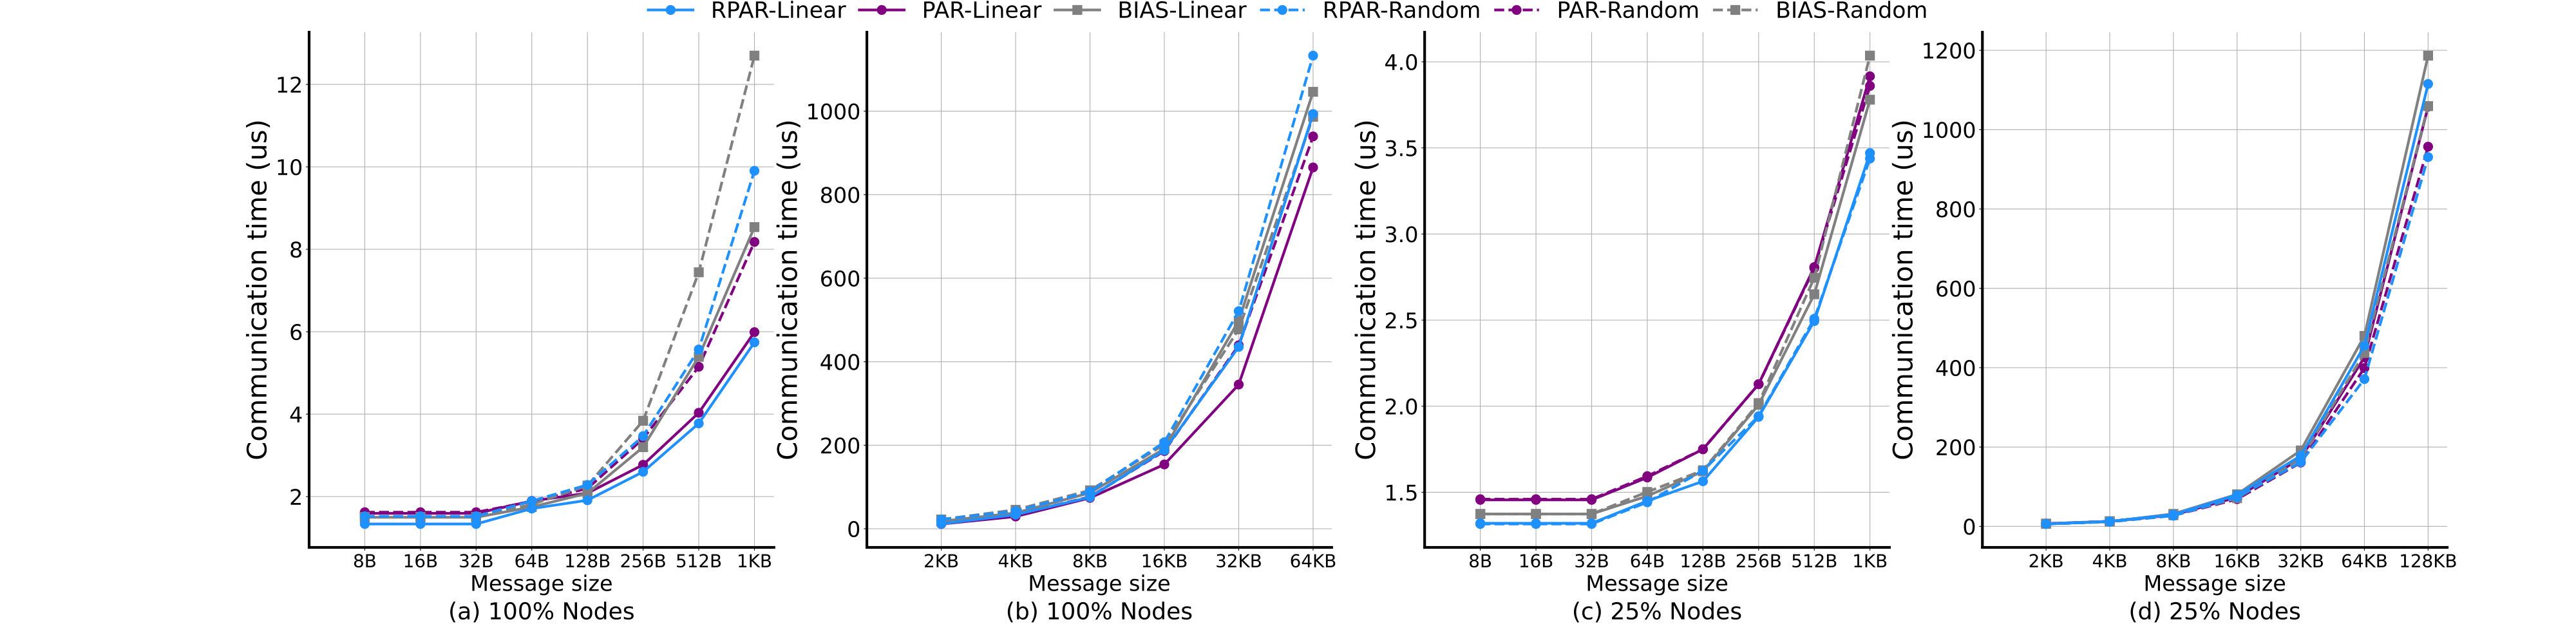

Recreate this plot in Python.


from matplotlib import pyplot as plt


a2a_2d_idx = [1,2,3,4,5,6,7,8,9,10,11,12,13,14]


DF_new_a2a_2d_system_pars = [668, 668, 668, 855, 956, 1301, 1888, 2871, 5924, 16884, 37857, 93985, 217732, 496587] 
                                          #1     2     3     6    11   20     40    80    160  320    640   1280   2560
DF_ur_a2a_2d_system_par =   [797, 797, 797, 947, 1042, 1386, 2017, 2995, 5736, 14670, 36994, 77022, 172673, 432597]
DF_ur_a2a_2d_system_def =   [749, 749, 749, 874, 1041, 1600, 2696, 4269, 9014, 18973, 43080, 95834, 248980, 523167]



DF_new_a2a_2d_system_random_pars = [761, 761, 761, 947, 1142, 1734, 2785, 4952, 11060, 21215, 44513, 103660, 260563, 566479] 
                                                  #1    2     3     6    11   20     40    80    160  320    640   1280   2560
DF_ur_a2a_2d_system_random_par =   [811, 811, 811, 940, 1098, 1703, 2575, 4089, 8580, 16748, 38266, 93074, 219678, 469732]
DF_ur_a2a_2d_system_random_def =   [753, 753, 753, 905, 1134, 1920, 3721, 6349, 11161, 22732, 46046, 100973, 238746, 493254] 



DF_new_a2a_2d_part_pars = [660, 660, 660, 725, 782, 969, 1247, 1735, 3027, 6346, 14920, 39663, 89015, 227539, 557587]
                                        #1     2     3     6    11   20     40    80    160  320    640   1280   2560
DF_ur_a2a_2d_part_par =   [728, 728, 728, 793, 875, 1064, 1404, 1958, 3386, 6364, 14333, 36764, 85825, 212975, 529009]
DF_ur_a2a_2d_part_def =   [687, 687, 687, 739, 811, 1004, 1325, 1890, 3297, 6056, 15763, 40409, 95733, 239998, 593267]



DF_new_a2a_2d_part_random_pars = [658, 658, 658, 721, 813, 971, 1254, 1719, 3037, 5746, 13416, 36750, 80860, 185611, 465394]
                                               #1    2     3     6    11   20     40    80    160    320    640   1280   2560
DF_ur_a2a_2d_part_random_par =   [730, 730, 730, 797, 875, 1064, 1401, 1930, 3244, 6151, 13806, 34298, 80419, 199530, 478530]
DF_ur_a2a_2d_part_random_def =   [687, 687, 687, 751, 814, 1009, 1373, 2018, 3393, 6586, 14049, 35532, 85317, 218537, 529645]






com_size = [8, 32, 128, 512, 2000, 8000, 32000, 128000, 512000]
for i in range(20):
    if i < len(DF_new_a2a_2d_system_pars):
        DF_new_a2a_2d_system_pars[i] *=0.002
    if i < len(DF_ur_a2a_2d_system_par):
        DF_ur_a2a_2d_system_par[i] *=0.002
    if i < len(DF_ur_a2a_2d_system_def):
        DF_ur_a2a_2d_system_def[i] *=0.002
    if i < len(DF_new_a2a_2d_system_random_pars):
        DF_new_a2a_2d_system_random_pars[i] *=0.002
    if i < len(DF_ur_a2a_2d_system_random_par):
        DF_ur_a2a_2d_system_random_par[i]*=0.002
    if i < len(DF_ur_a2a_2d_system_random_def):
        DF_ur_a2a_2d_system_random_def[i] *=0.002

    if i < len(DF_new_a2a_2d_part_pars):
        DF_new_a2a_2d_part_pars[i] *=0.002
    if i < len(DF_ur_a2a_2d_part_par):
        DF_ur_a2a_2d_part_par[i]*=0.002
    if i < len(DF_ur_a2a_2d_part_def):
        DF_ur_a2a_2d_part_def[i]*=0.002
    if i < len(DF_new_a2a_2d_part_random_pars):
        DF_new_a2a_2d_part_random_pars[i] *=0.002
    if i < len(DF_ur_a2a_2d_part_random_par):
        DF_ur_a2a_2d_part_random_par[i] *=0.002
    if i < len(DF_ur_a2a_2d_part_random_def):
        DF_ur_a2a_2d_part_random_def[i] *=0.002



fig1, ax = plt.subplots(1, 2, figsize=(40, 10), gridspec_kw={'height_ratios': [1]})

x_idx = [1, 2, 3, 4, 5, 6, 7, 8, 9, 10, 11, 12, 13, 14, 15]

plt.subplot(1, 4, 1)
plt.gca().spines['bottom'].set_linewidth(3)
plt.gca().spines['left'].set_linewidth(3)
plt.gca().spines['top'].set_visible(False)
plt.gca().spines['right'].set_visible(False)
plt.xticks(fontsize=20)
plt.yticks(fontsize=24)
plt.plot(x_idx[0:8], DF_new_a2a_2d_system_pars[0:8],label = "RPAR-Linear", color='dodgerblue', marker='o', markersize='10', linewidth=3,
         zorder=50)

plt.plot(x_idx[0:8], DF_ur_a2a_2d_system_par[0:8],label = "PAR-Linear", color='purple', marker='o', markersize='10', linewidth=3,
         zorder=6)
plt.plot(x_idx[0:8], DF_ur_a2a_2d_system_def[0:8],label = "BIAS-Linear", color='grey', marker='s', markersize='10', linewidth=3,
         zorder=9)
plt.plot(x_idx[0:8], DF_new_a2a_2d_system_random_pars[0:8],label = "RPAR-Random", color='dodgerblue', linestyle = 'dashed', marker='o', markersize='10', linewidth=3,
         zorder=50)

plt.plot(x_idx[0:8], DF_ur_a2a_2d_system_random_par[0:8],label = "PAR-Random",color='purple', linestyle = 'dashed', marker='o', markersize='10', linewidth=3,
         zorder=6)
plt.plot(x_idx[0:8], DF_ur_a2a_2d_system_random_def[0:8],label = "BIAS-Random",color='grey', linestyle = 'dashed', marker='s', markersize='10', linewidth=3,
         zorder=9)
plt.title("(a) 100% Nodes", fontsize=26, x=0.5, y=-0.15)
plt.ylabel("Communication time (us)", fontsize=30)
plt.xlabel("Message size", fontsize=24, x=0.5)
plt.xticks(x_idx[0:8],['8B','16B','32B', '64B','128B', '256B' ,'512B','1KB'])
plt.xlim(left=0)
plt.grid()
plt.yticks(fontsize=24)


plt.subplot(1, 4, 2)
plt.gca().spines['bottom'].set_linewidth(3)
plt.gca().spines['left'].set_linewidth(3)
plt.gca().spines['top'].set_visible(False)
plt.gca().spines['right'].set_visible(False)
plt.xticks(fontsize=20)
plt.yticks(fontsize=24)
plt.plot(x_idx[0:6], DF_new_a2a_2d_system_pars[8:14], color='dodgerblue', marker='o', markersize='10', linewidth=3,
         zorder=50)

plt.plot(x_idx[0:6], DF_ur_a2a_2d_system_par[8:14],color='purple', marker='o', markersize='10', linewidth=3,
         zorder=6)
plt.plot(x_idx[0:6], DF_ur_a2a_2d_system_def[8:14], color='grey', marker='s', markersize='10', linewidth=3,
         zorder=9)
plt.plot(x_idx[0:6], DF_new_a2a_2d_system_random_pars[8:14],color='dodgerblue', linestyle = 'dashed', marker='o', markersize='10', linewidth=3,
         zorder=50)

plt.plot(x_idx[0:6], DF_ur_a2a_2d_system_random_par[8:14],color='purple', linestyle = 'dashed', marker='o', markersize='10', linewidth=3,
         zorder=6)
plt.plot(x_idx[0:6], DF_ur_a2a_2d_system_random_def[8:14],color='grey', linestyle = 'dashed', marker='s', markersize='10', linewidth=3,
         zorder=9)
plt.title("(b) 100% Nodes", fontsize=26, x=0.5, y=-0.15)
plt.ylabel("Communication time (us)", fontsize=30)
plt.xlabel("Message size", fontsize=24, x=0.5)
plt.xticks(x_idx[0:6],[ '2KB', '4KB','8KB', '16KB','32KB','64KB'])
plt.xlim(left=0)
plt.grid()
plt.yticks(fontsize=24)

plt.subplot(1, 4, 3)
plt.gca().spines['bottom'].set_linewidth(3)
plt.gca().spines['left'].set_linewidth(3)
plt.gca().spines['top'].set_visible(False)
plt.gca().spines['right'].set_visible(False)
plt.xticks(fontsize=20)
plt.yticks(fontsize=24)
plt.plot(x_idx[0:8], DF_new_a2a_2d_part_pars[0:8], color='dodgerblue', marker='o', markersize='10', linewidth=3,
         zorder=50)
plt.plot(x_idx[0:8], DF_ur_a2a_2d_part_par[0:8],color='purple', marker='o', markersize='10', linewidth=3,
         zorder=6)
plt.plot(x_idx[0:8], DF_ur_a2a_2d_part_def[0:8], color='grey', marker='s', markersize='10', linewidth=3,
         zorder=9)

plt.plot(x_idx[0:8], DF_new_a2a_2d_part_random_pars[0:8], color='dodgerblue', marker='o', linestyle = 'dashed',markersize='10', linewidth=3,
         zorder=50)

plt.plot(x_idx[0:8], DF_ur_a2a_2d_part_random_par[0:8],color='purple', marker='o',linestyle = 'dashed', markersize='10', linewidth=3,
         zorder=6)
plt.plot(x_idx[0:8], DF_ur_a2a_2d_part_random_def[0:8], color='grey', marker='s',linestyle = 'dashed', markersize='10', linewidth=3,
         zorder=9)
plt.title("(c) 25% Nodes", fontsize=26, x=0.5, y=-0.15)
plt.ylabel("Communication time (us)", fontsize=30)
plt.xlabel("Message size", fontsize=24, x=0.5)
plt.xticks(x_idx[0:8],['8B','16B','32B', '64B','128B', '256B' ,'512B','1KB'])
plt.xlim(left=0)
plt.grid()
plt.yticks(fontsize=24)


plt.subplot(1, 4, 4)
plt.gca().spines['bottom'].set_linewidth(3)
plt.gca().spines['left'].set_linewidth(3)
plt.gca().spines['top'].set_visible(False)
plt.gca().spines['right'].set_visible(False)
plt.xticks(fontsize=20)
plt.yticks(fontsize=24)
plt.plot(x_idx[0:7], DF_new_a2a_2d_part_pars[8:15], color='dodgerblue', marker='o', markersize='10', linewidth=3,
         zorder=50)
plt.plot(x_idx[0:7], DF_ur_a2a_2d_part_par[8:15],color='purple', marker='o', markersize='10', linewidth=3,
         zorder=6)
plt.plot(x_idx[0:7], DF_ur_a2a_2d_part_def[8:15], color='grey', marker='s', markersize='10', linewidth=3,
         zorder=9)
plt.plot(x_idx[0:7], DF_new_a2a_2d_part_random_pars[8:15], color='dodgerblue', marker='o', linestyle = 'dashed',markersize='10', linewidth=3,
         zorder=50)
plt.plot(x_idx[0:7], DF_ur_a2a_2d_part_random_par[8:15],color='purple', marker='o',linestyle = 'dashed', markersize='10', linewidth=3,
         zorder=6)
plt.plot(x_idx[0:7], DF_ur_a2a_2d_part_random_def[8:15], color='grey', marker='s',linestyle = 'dashed', markersize='10', linewidth=3,
         zorder=9)

plt.title("(d) 25% Nodes", fontsize=26, x=0.5, y=-0.15)
plt.ylabel("Communication time (us)", fontsize=30)
plt.xlabel("Message size", fontsize=24, x=0.5)
plt.xticks(x_idx[0:7],[ '2KB', '4KB','8KB', '16KB','32KB','64KB','128KB'])
plt.xlim(left=0)
plt.grid()
plt.yticks(fontsize=24)


plt.subplots_adjust(left=0.12, right=0.95, top=0.95, bottom=0.15)
fig1.legend(frameon=False, loc='upper center', bbox_to_anchor=(0.5, 1.03), ncol=8, fontsize=25, columnspacing=0.6)


# fig1.savefig(
#     'df_global_a2a_2d.pdf',
#     format='pdf', dpi=500)

plt.show()
